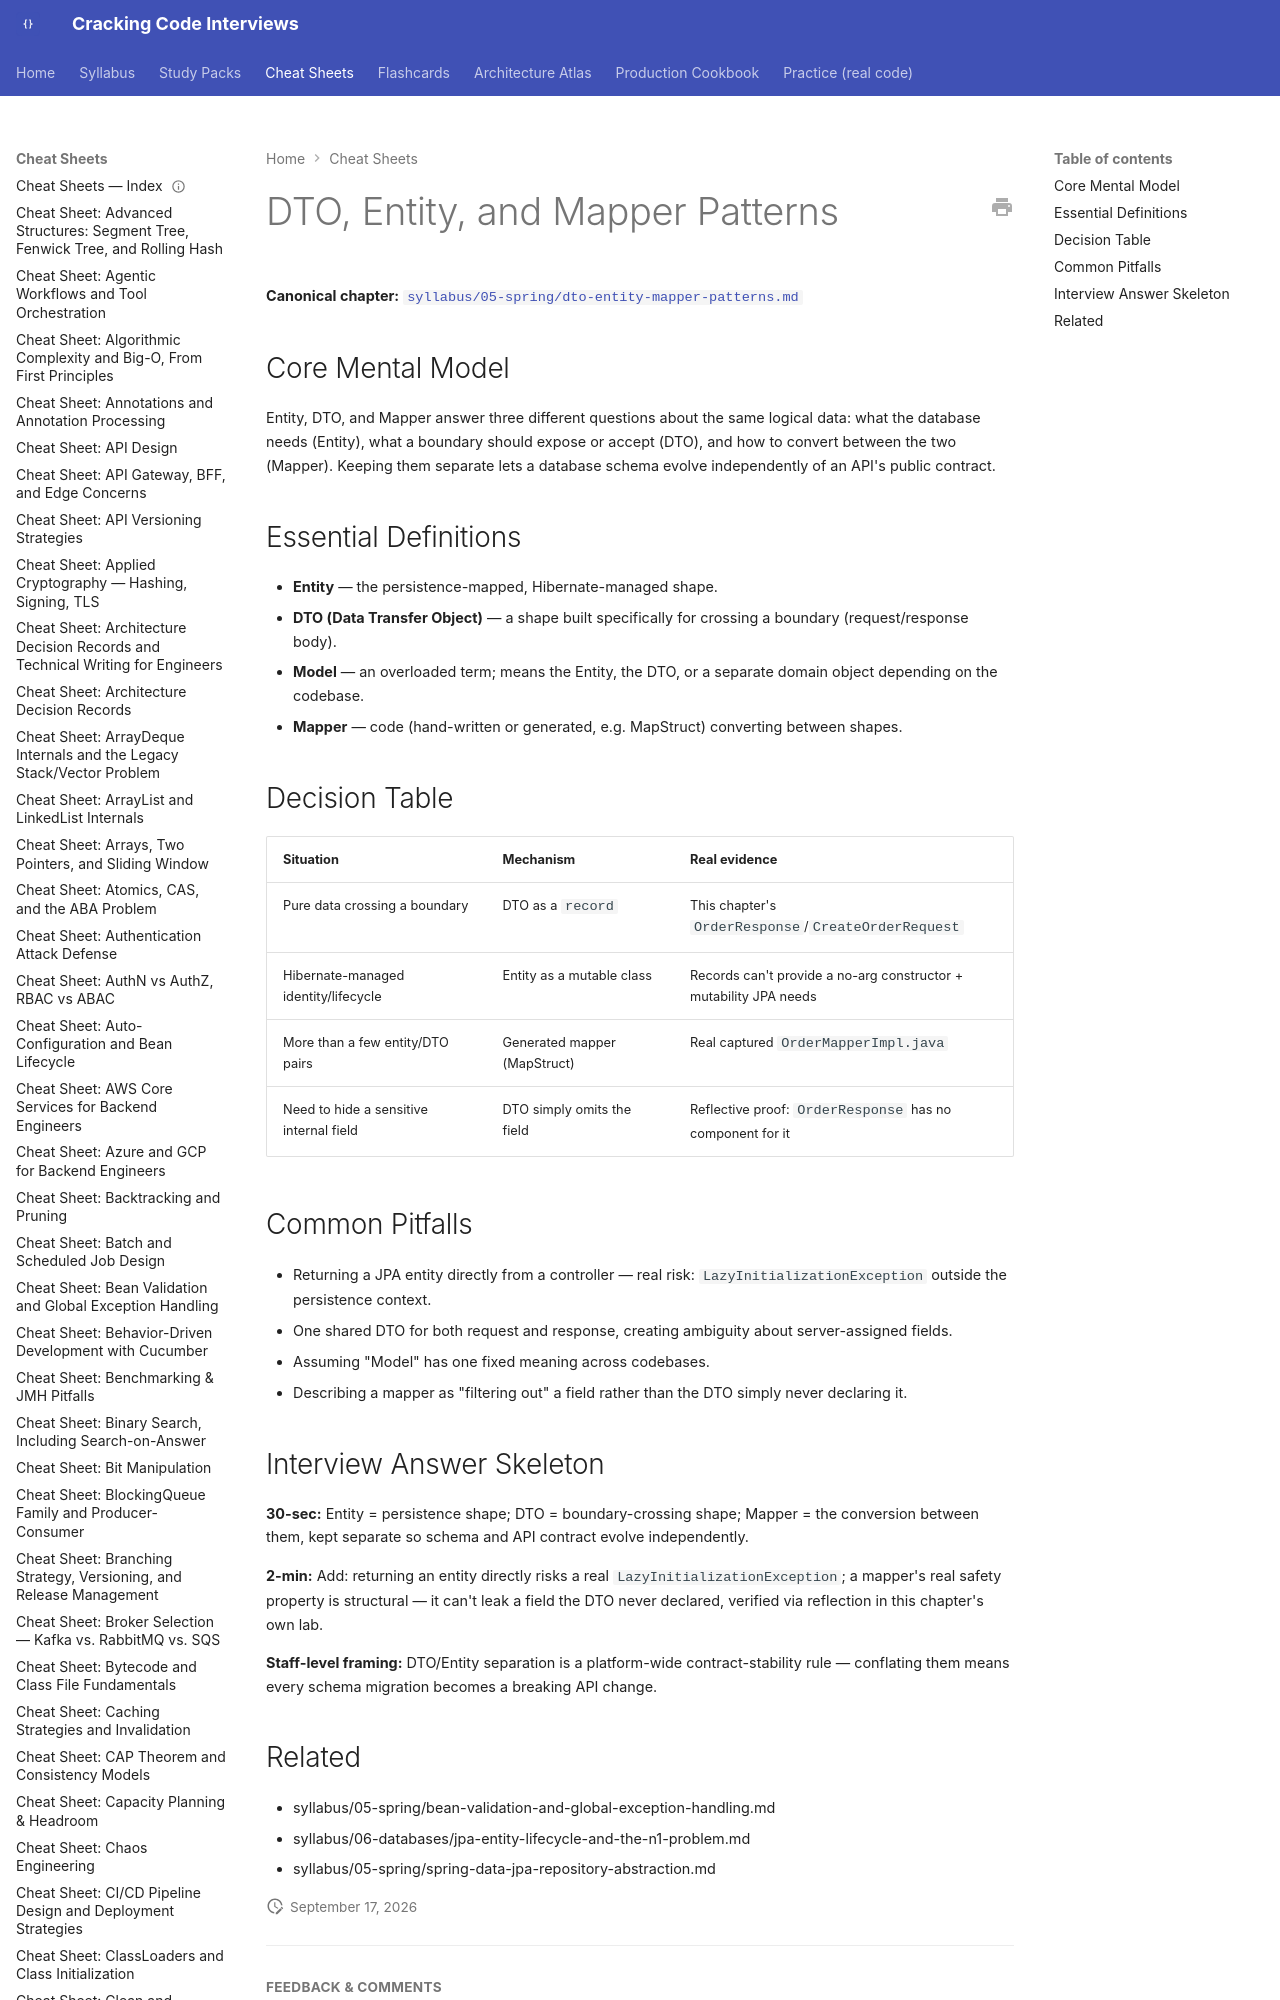

repository: JuanMelendres/cracking-code-interviews · page: cheat-sheets/dto-entity-mapper-patterns/index.html · generator: mkdocs

---
title: "Cheat Sheet: DTO, Entity, and Mapper Patterns"
slug: dto-entity-mapper-patterns
document_type: cheat-sheet
domain: 05-spring
topic_id: T-520
canonical: ../syllabus/05-spring/dto-entity-mapper-patterns.md
last_updated: 2026-09-16
---
